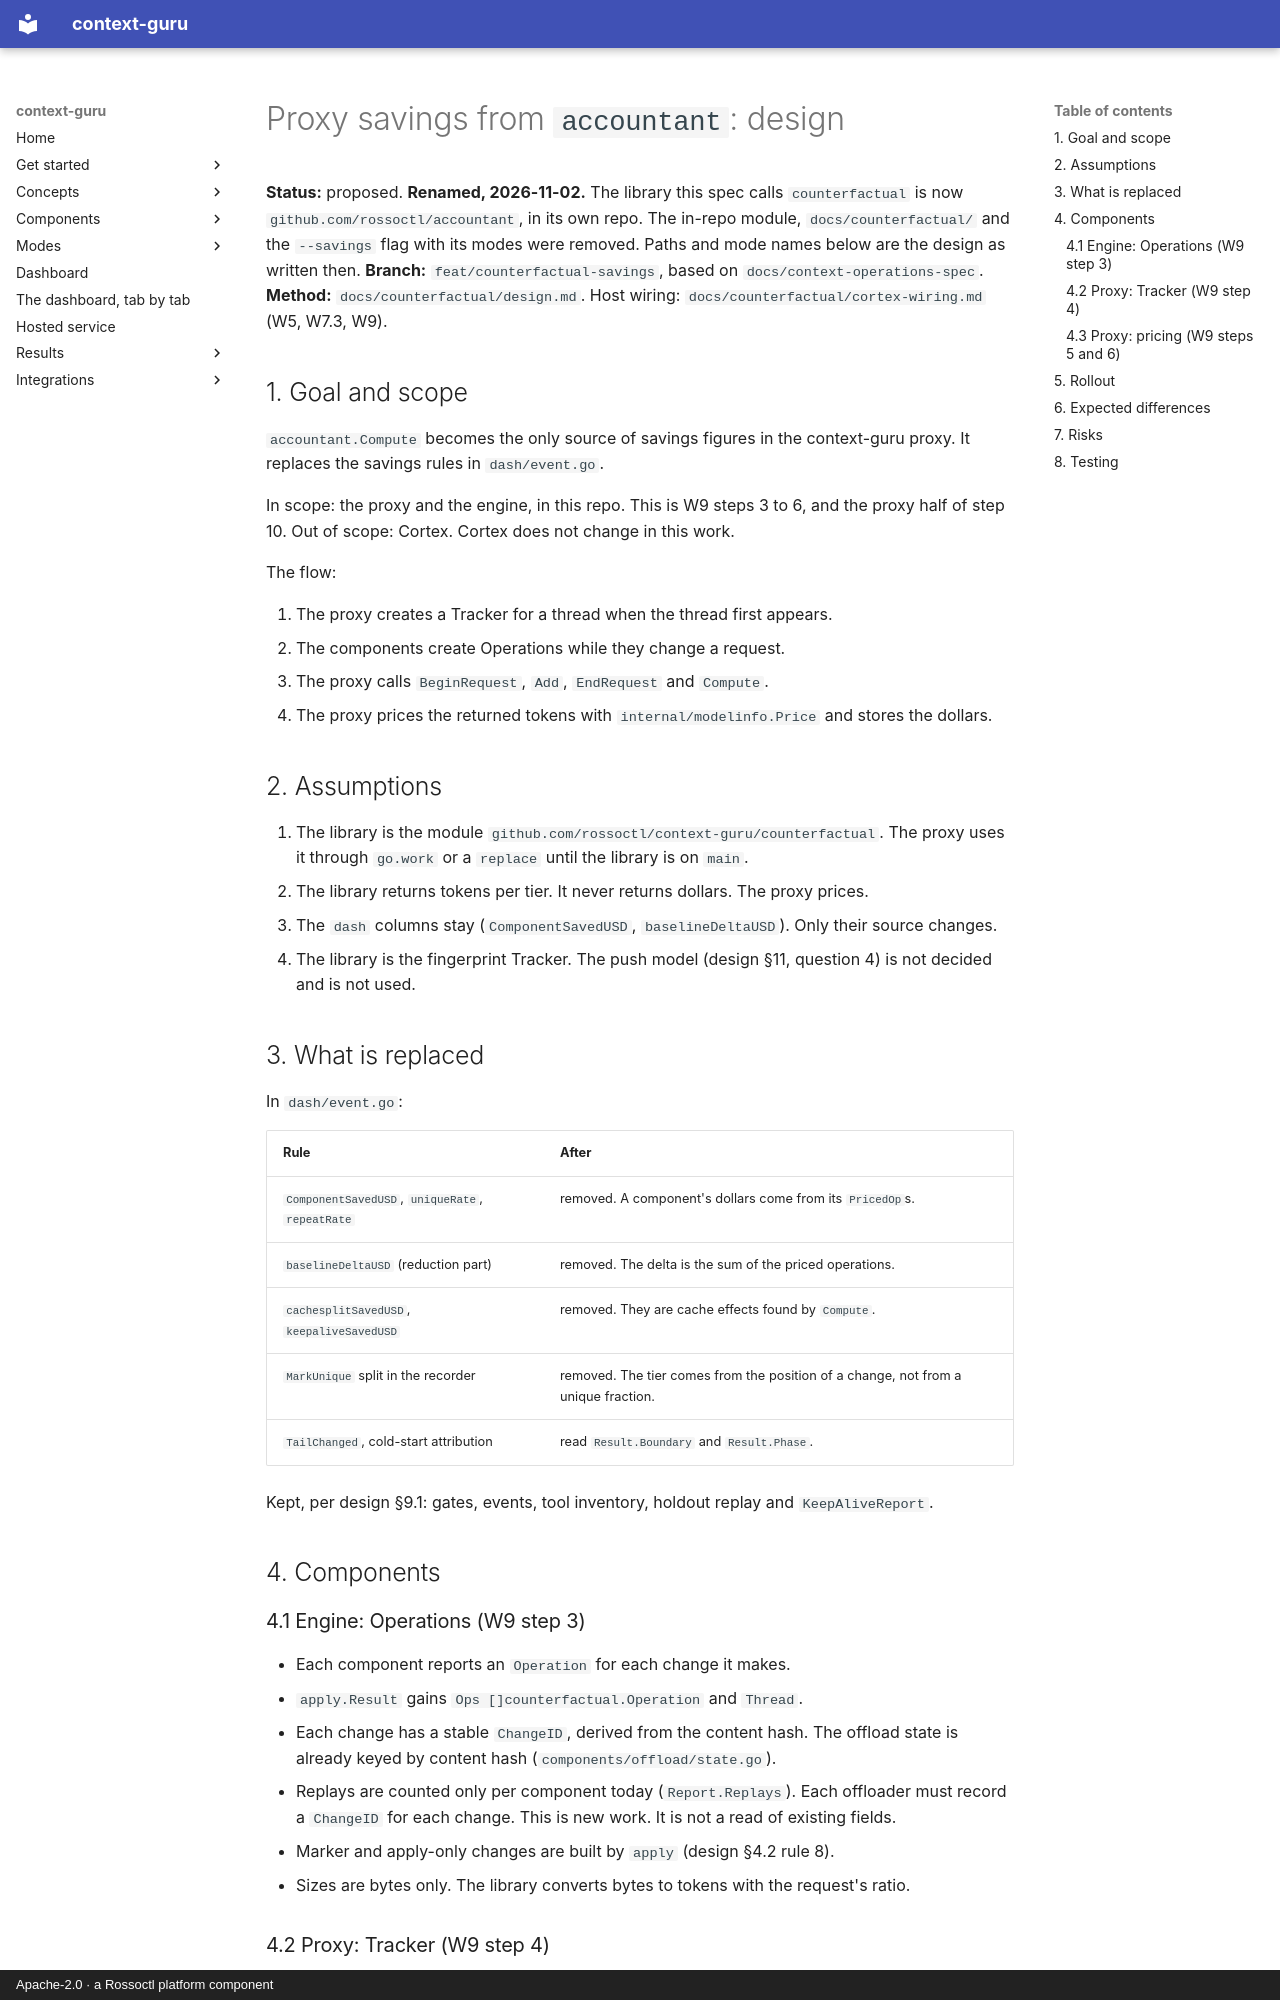

repository: rossoctl/context-guru · page: superpowers/specs/2026-10-28-proxy-accountant-savings-design/index.html · generator: mkdocs · copyright: Apache-2.0 · a Rossoctl platform component

# Proxy savings from `accountant`: design

**Status:** proposed.
**Renamed, 2026-11-02.** The library this spec calls `counterfactual` is now `github.com/rossoctl/accountant`, in its own repo. The in-repo module, `docs/counterfactual/` and the `--savings` flag with its modes were removed. Paths and mode names below are the design as written then.
**Branch:** `feat/counterfactual-savings`, based on `docs/context-operations-spec`.
**Method:** `docs/counterfactual/design.md`. Host wiring: `docs/counterfactual/cortex-wiring.md` (W5, W7.3, W9).

## 1. Goal and scope

`accountant.Compute` becomes the only source of savings figures in the context-guru proxy.
It replaces the savings rules in `dash/event.go`.

In scope: the proxy and the engine, in this repo. This is W9 steps 3 to 6, and the proxy half of step 10.
Out of scope: Cortex. Cortex does not change in this work.

The flow:

1. The proxy creates a Tracker for a thread when the thread first appears.
2. The components create Operations while they change a request.
3. The proxy calls `BeginRequest`, `Add`, `EndRequest` and `Compute`.
4. The proxy prices the returned tokens with `internal/modelinfo.Price` and stores the dollars.

## 2. Assumptions

1. The library is the module `github.com/rossoctl/context-guru/counterfactual`. The proxy uses it through `go.work`
   or a `replace` until the library is on `main`.
2. The library returns tokens per tier. It never returns dollars. The proxy prices.
3. The `dash` columns stay (`ComponentSavedUSD`, `baselineDeltaUSD`). Only their source changes.
4. The library is the fingerprint Tracker. The push model (design §11, question 4) is not decided and is not used.

## 3. What is replaced

In `dash/event.go`:

| Rule | After |
|---|---|
| `ComponentSavedUSD`, `uniqueRate`, `repeatRate` | removed. A component's dollars come from its `PricedOp`s. |
| `baselineDeltaUSD` (reduction part) | removed. The delta is the sum of the priced operations. |
| `cachesplitSavedUSD`, `keepaliveSavedUSD` | removed. They are cache effects found by `Compute`. |
| `MarkUnique` split in the recorder | removed. The tier comes from the position of a change, not from a unique fraction. |
| `TailChanged`, cold-start attribution | read `Result.Boundary` and `Result.Phase`. |

Kept, per design §9.1: gates, events, tool inventory, holdout replay and `KeepAliveReport`.

## 4. Components

### 4.1 Engine: Operations (W9 step 3)

- Each component reports an `Operation` for each change it makes.
- `apply.Result` gains `Ops []counterfactual.Operation` and `Thread`.
- Each change has a stable `ChangeID`, derived from the content hash. The offload state is already keyed by
  content hash (`components/offload/state.go`).
- Replays are counted only per component today (`Report.Replays`). Each offloader must record a `ChangeID` for
  each change. This is new work. It is not a read of existing fields.
- Marker and apply-only changes are built by `apply` (design §4.2 rule 8).
- Sizes are bytes only. The library converts bytes to tokens with the request's ratio.
